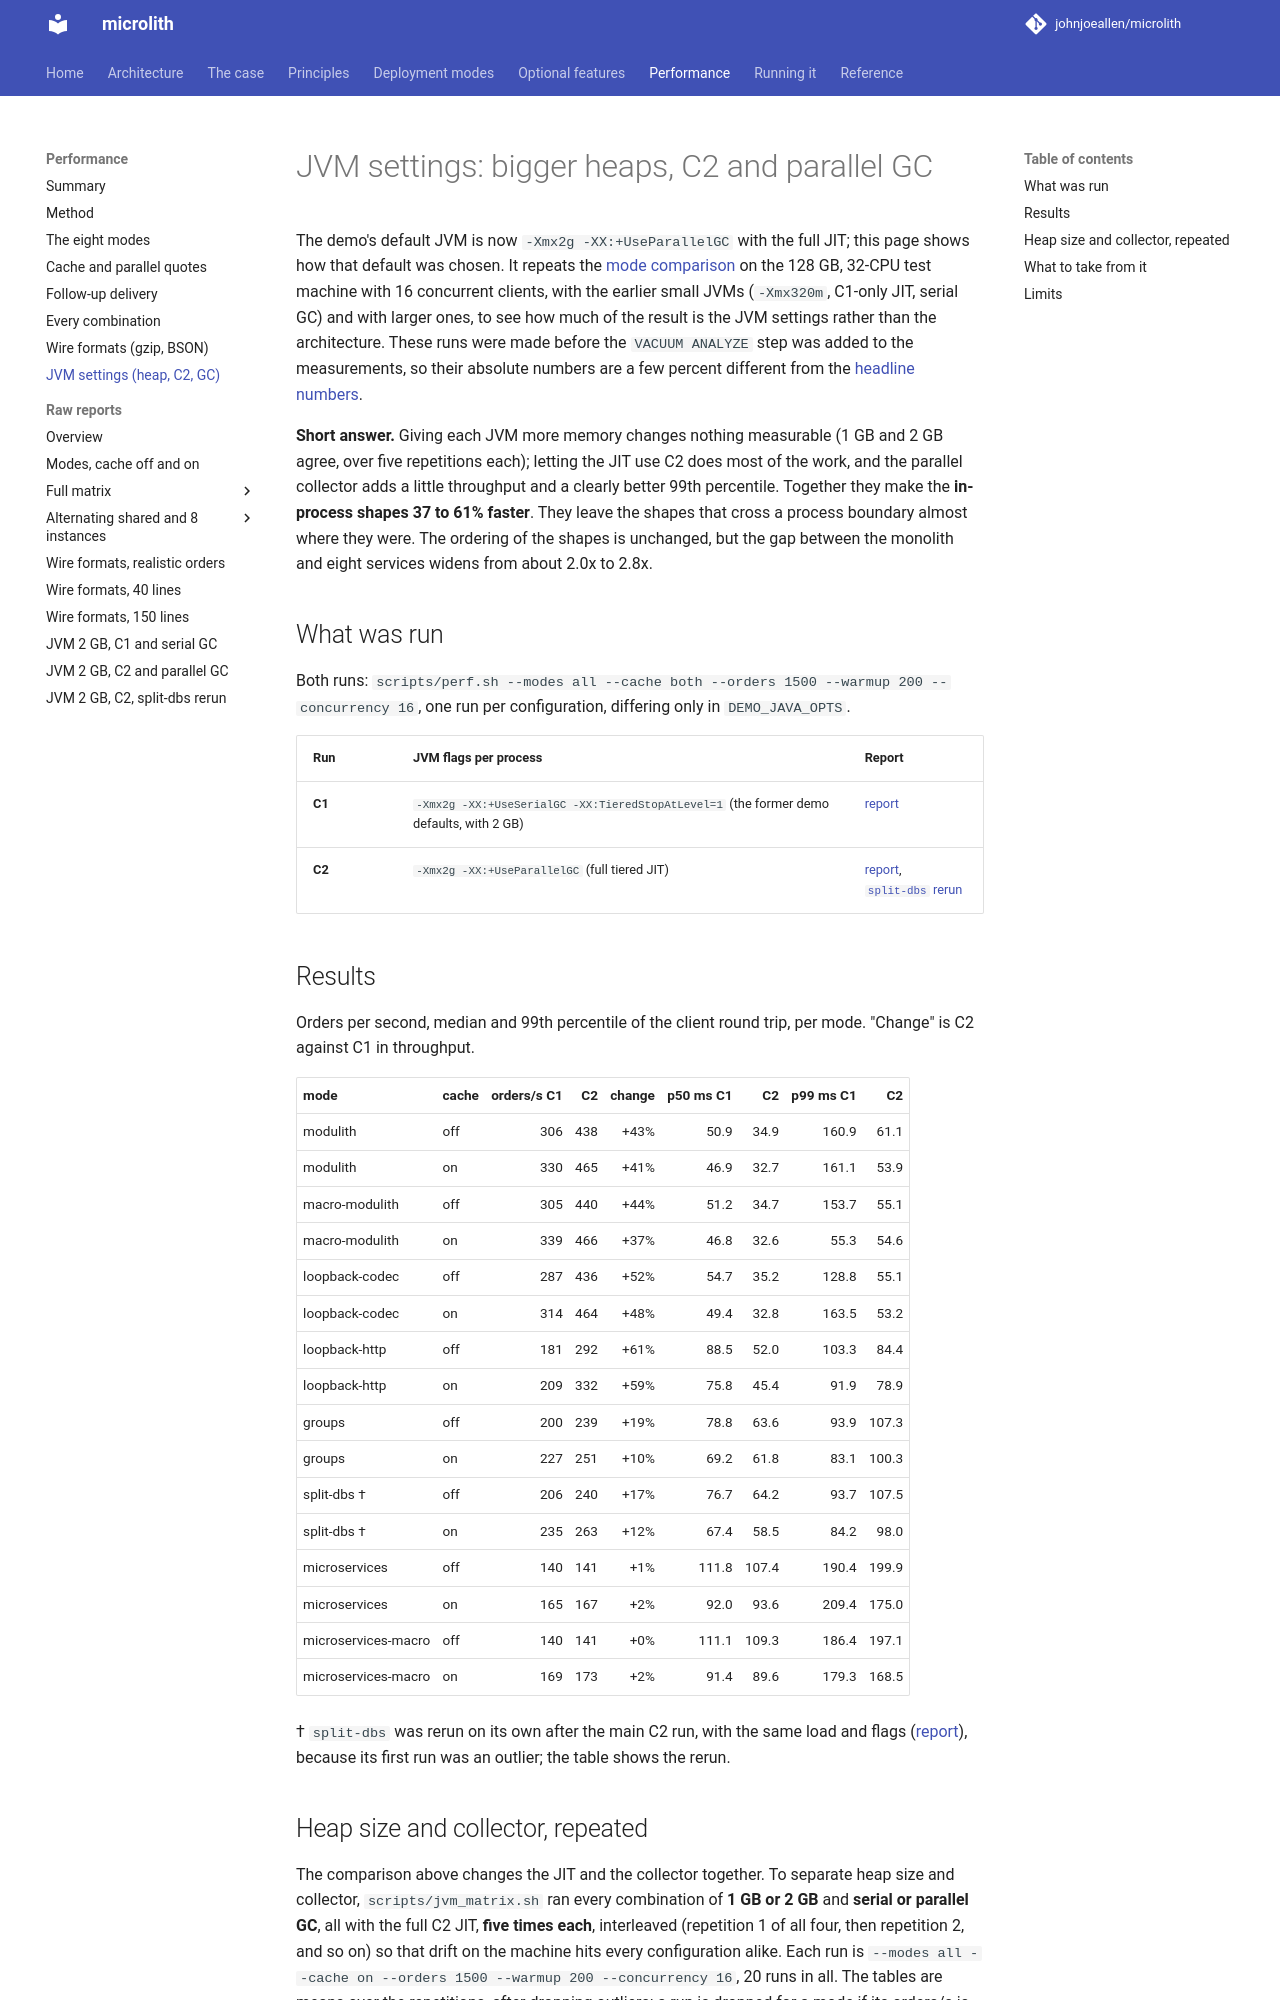

repository: johnjoeallen/microlith · page: 0.1/performance/jvm-settings/index.html · generator: mkdocs

# JVM settings: bigger heaps, C2 and parallel GC

The demo's default JVM is now `-Xmx2g -XX:+UseParallelGC` with the full JIT; this page shows how that default was chosen. It repeats the
[mode comparison](modes.md) on the 128 GB, 32-CPU test machine with 16 concurrent clients, with the earlier small JVMs (`-Xmx320m`, C1-only JIT, serial GC) and with larger ones, to see how much of the result is the JVM settings rather than the architecture.
These runs were made before the `VACUUM ANALYZE` step was added to the measurements, so their absolute numbers are a few percent different from the [headline numbers](index.md#headline-numbers).

**Short answer.** Giving each JVM more memory changes nothing measurable (1 GB and 2 GB agree, over five repetitions each); letting the JIT use C2 does most of the work, and the parallel collector adds a little throughput and a clearly better 99th percentile. Together they make the **in-process shapes 37 to 61% faster**. They leave the shapes that cross a process boundary almost where they were. The ordering of the shapes is unchanged, but the gap between the monolith and eight services widens from about 2.0x to 2.8x.

## What was run

Both runs: `scripts/perf.sh --modes all --cache both --orders 1500 --warmup 200 --concurrency 16`, one run per configuration, differing only in `DEMO_JAVA_OPTS`.

| Run | JVM flags per process | Report |
| --- | --- | --- |
| **C1** | `-Xmx2g -XX:+UseSerialGC -XX:TieredStopAtLevel=1` (the former demo defaults, with 2 GB) | [report](reports/jvm-c1-2g.md) |
| **C2** | `-Xmx2g -XX:+UseParallelGC` (full tiered JIT) | [report](reports/jvm-c2-parallel.md), [`split-dbs` rerun](reports/jvm-c2-parallel-rerun-split-dbs.md) |

## Results

Orders per second, median and 99th percentile of the client round trip, per mode. "Change" is C2 against C1 in throughput.

--8<-- "performance/_generated/jvm-settings.md"

† `split-dbs` was rerun on its own after the main C2 run, with the same load and flags ([report](reports/jvm-c2-parallel-rerun-split-dbs.md)), because its first run was an outlier; the table shows the rerun.
